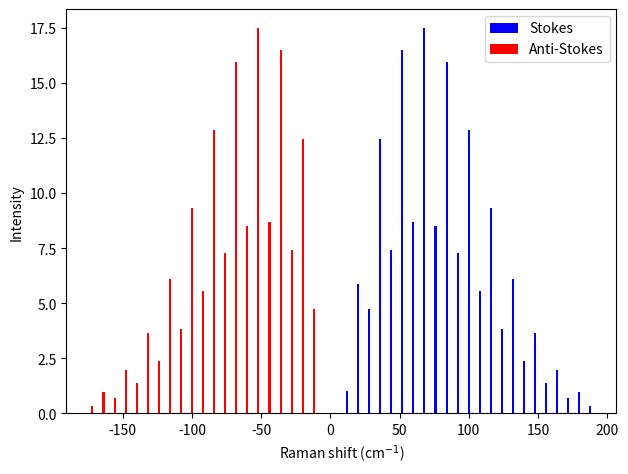

Reproduce this figure in Python.
#!/usr/bin/env python3
# -*- coding: utf-8 -*-
"""
Created on Mon Mar  1 21:56:52 2021

@author: acer
"""

import numpy as np
import matplotlib.pyplot as plt
import math

B=1.99824
v=0

k_B=1.38*(10**(-23))
T=298.15

h=6.626*(10**(-34))
c=3*(10**(10))

n=25

E=np.zeros(n)

for i in range(n):
    E[i]=(0.5*v)+(B*i*(i+1))
    
st=np.zeros(n)
a_st=np.zeros(n)
y_st=np.zeros(n)
y_a_st=np.zeros(n)

for i in range(n-2):
    st[i]=2*B*((2*i)+3)
    y_st[i]=((2*i)+1)*math.exp(-(E[i]*h*c)/(k_B*T))
    if(i%2==0):
        y_st[i]=y_st[i]*1
    else:
        y_st[i]=y_st[i]*2
    
    if(i>=2):
        a_st[i]=-2*B*((2*i)-1)
        y_a_st[i]=((2*i)+1)*math.exp(-(E[i]*h*c)/(k_B*T))
        if(i%2==0):
            y_a_st[i]=y_a_st[i]*1
        else:
            y_a_st[i]=y_a_st[i]*2

st=st+v
y_st=y_st*1
y_a_st=y_a_st*1
a_st=a_st+v
fig = plt.figure(dpi=600)
#plt.xlim(-700,700)
plt.xlabel("Raman shift (cm$^{-1}$)")
plt.ylabel("Intensity")

# Horizontal Bar Plot 
plt.bar(st[0:24], y_st[0:24], width=1.5, color=  'b',label="Stokes") 
plt.bar(a_st[0:24], y_a_st[0:24], width=1.5, color=  'r',label="Anti-Stokes") 
#plt.bar(P_h[0:24], y_P_h[0:24], width=1.2, color=  'r') 
#plt.bar(R_h[0:24], y_R_h[0:24], width=1.2, color=  'r')
plt.legend(loc=1)
plt.tight_layout() 
plt.savefig("raman.png")
# Show Plot 
plt.show()
        
        
    